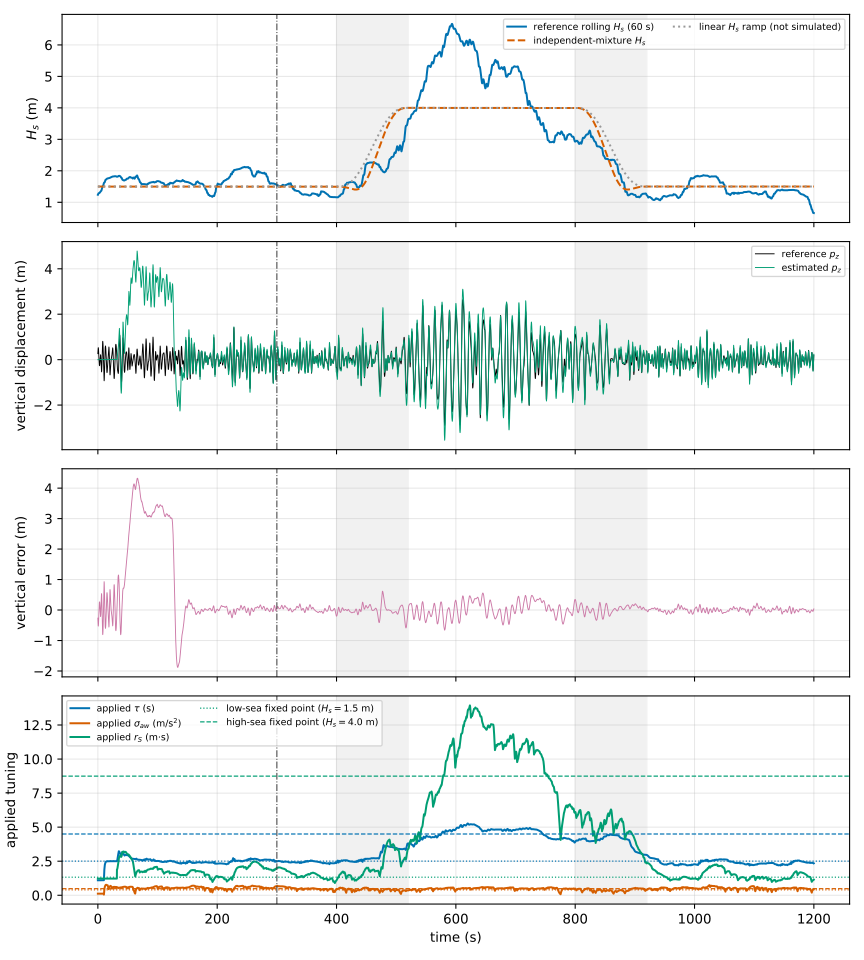

Data behind this chart, as committed beside it:
time_s, blend_weight, rolling_hs_m, mixture_hs_m, disp_ref_z_m, disp_est_z_m, disp_err_z_m, tau_applied_s, sigma_aw_applied_mps2, r_s_applied_ms, freq_tracker_hz
0.0, 0.0, 1.239, 1.5, 0.2665, -0.0, -0.2665, 1.1, 0.12, 1.225, 0.3183
0.1, 0.0, 1.244, 1.5, 0.3282, -0.0, -0.3282, 1.1, 0.12, 1.225, 0.3066
0.2, 0.0, 1.249, 1.5, 0.3831, -0.0, -0.3831, 1.1, 0.12, 1.225, 0.2935
0.3, 0.0, 1.254, 1.5, 0.4304, -0.0, -0.4304, 1.1, 0.12, 1.225, 0.2812
0.4, 0.0, 1.259, 1.5, 0.469, -0.0, -0.469, 1.1, 0.12, 1.225, 0.2697
0.5, 0.0, 1.263, 1.5, 0.4983, -0.0, -0.4983, 1.1, 0.12, 1.225, 0.2584
0.6, 0.0, 1.268, 1.5, 0.5174, -0.0, -0.5174, 1.1, 0.12, 1.225, 0.2469
0.7, 0.0, 1.272, 1.5, 0.5258, -0.0, -0.5258, 1.1, 0.12, 1.225, 0.2359
0.8, 0.0, 1.275, 1.5, 0.5234, -0.0, -0.5234, 1.1, 0.12, 1.225, 0.2254
0.9, 0.0, 1.279, 1.5, 0.5103, -0.0, -0.5103, 1.1, 0.12, 1.225, 0.2155
1.0, 0.0, 1.282, 1.5, 0.4869, -0.0, -0.4869, 1.1, 0.12, 1.225, 0.2066
1.1, 0.0, 1.284, 1.5, 0.454, -0.0, -0.454, 1.1, 0.12, 1.225, 0.2
1.2, 0.0, 1.286, 1.5, 0.4126, -0.0, -0.4126, 1.1, 0.12, 1.225, 0.2
1.3, 0.0, 1.288, 1.5, 0.3638, -0.0, -0.3638, 1.1, 0.12, 1.225, 0.2
1.4, 0.0, 1.289, 1.5, 0.309, -0.0, -0.309, 1.1, 0.12, 1.225, 0.204
1.5, 0.0, 1.29, 1.5, 0.2498, -0.0, -0.2498, 1.1, 0.12, 1.225, 0.211
1.6, 0.0, 1.29, 1.5, 0.1877, -0.0, -0.1877, 1.1, 0.12, 1.225, 0.2172
1.7, 0.0, 1.291, 1.5, 0.1245, -0.0, -0.1245, 1.1, 0.12, 1.225, 0.221
1.8, 0.0, 1.291, 1.5, 0.06191, -0.0, -0.06191, 1.1, 0.12, 1.225, 0.2217
1.9, 0.0, 1.291, 1.5, 0.001624, -0.0, -0.001624, 1.1, 0.12, 1.225, 0.2202
2.0, 0.0, 1.291, 1.5, -0.05479, -0.0, 0.05479, 1.1, 0.12, 1.225, 0.2179
2.1, 0.0, 1.291, 1.5, -0.106, -0.0, 0.106, 1.1, 0.12, 1.225, 0.2162
2.2, 0.0, 1.291, 1.5, -0.151, -0.0, 0.151, 1.1, 0.12, 1.225, 0.2153
2.3, 0.0, 1.292, 1.5, -0.1891, -0.0, 0.1891, 1.1, 0.12, 1.225, 0.2145
2.4, 0.0, 1.293, 1.5, -0.2199, -0.0, 0.2199, 1.1, 0.12, 1.225, 0.213
2.5, 0.0, 1.294, 1.5, -0.2432, -0.0, 0.2432, 1.1, 0.12, 1.225, 0.2101
2.6, 0.0, 1.295, 1.5, -0.2588, -0.0, 0.2588, 1.1, 0.12, 1.225, 0.207
2.7, 0.0, 1.297, 1.5, -0.2667, -0.0, 0.2667, 1.1, 0.12, 1.225, 0.2068
2.8, 0.0, 1.299, 1.5, -0.2671, -0.0, 0.2671, 1.1, 0.12, 1.225, 0.2108
2.9, 0.0, 1.301, 1.5, -0.2602, -0.0, 0.2602, 1.1, 0.12, 1.225, 0.2173
3.0, 0.0, 1.303, 1.5, -0.2466, -0.0, 0.2466, 1.1, 0.12, 1.225, 0.2248
3.1, 0.0, 1.305, 1.5, -0.227, -0.0, 0.227, 1.1, 0.12, 1.225, 0.232
3.2, 0.0, 1.308, 1.5, -0.202, -0.0, 0.202, 1.1, 0.12, 1.225, 0.2374
3.3, 0.0, 1.31, 1.5, -0.1724, -0.0, 0.1724, 1.1, 0.12, 1.225, 0.2398
3.4, 0.0, 1.313, 1.5, -0.1387, -0.0, 0.1387, 1.1, 0.12, 1.225, 0.2383
3.5, 0.0, 1.316, 1.5, -0.1017, -0.0, 0.1017, 1.1, 0.12, 1.225, 0.2322
3.6, 0.0, 1.319, 1.5, -0.06203, -0.0, 0.06203, 1.1, 0.12, 1.225, 0.2229
3.7, 0.0, 1.322, 1.5, -0.02066, -0.0, 0.02066, 1.1, 0.12, 1.225, 0.2145
3.8, 0.0, 1.325, 1.5, 0.02135, -0.0, -0.02135, 1.1, 0.12, 1.225, 0.2107
3.9, 0.0, 1.328, 1.5, 0.06275, -0.0, -0.06275, 1.1, 0.12, 1.225, 0.2117
4.0, 0.0, 1.332, 1.5, 0.1021, -0.0, -0.1021, 1.1, 0.12, 1.225, 0.2163
4.1, 0.0, 1.336, 1.5, 0.1379, -0.0, -0.1379, 1.1, 0.12, 1.225, 0.2234
4.2, 0.0, 1.339, 1.5, 0.1686, -0.0, -0.1686, 1.1, 0.12, 1.225, 0.2319
4.3, 0.0, 1.343, 1.5, 0.1925, -0.0, -0.1925, 1.1, 0.12, 1.225, 0.2409
4.4, 0.0, 1.346, 1.5, 0.2083, -0.0, -0.2083, 1.1, 0.12, 1.225, 0.2496
4.5, 0.0, 1.349, 1.5, 0.2148, -0.0, -0.2148, 1.1, 0.12, 1.225, 0.2581
4.6, 0.0, 1.352, 1.5, 0.2109, -0.0, -0.2109, 1.1, 0.12, 1.225, 0.266
4.7, 0.0, 1.355, 1.5, 0.1962, -0.0, -0.1962, 1.1, 0.12, 1.225, 0.2722
4.8, 0.0, 1.356, 1.5, 0.1702, -0.0, -0.1702, 1.1, 0.12, 1.225, 0.275
4.9, 0.0, 1.358, 1.5, 0.133, -0.0, -0.133, 1.1, 0.12, 1.225, 0.2743
5.0, 0.0, 1.358, 1.5, 0.08528, -0.0, -0.08528, 1.1, 0.12, 1.225, 0.2708
5.1, 0.0, 1.359, 1.5, 0.02814, -0.0, -0.02814, 1.1, 0.12, 1.225, 0.2668
5.2, 0.0, 1.359, 1.5, -0.03663, -0.0, 0.03663, 1.1, 0.12, 1.225, 0.2656
5.3, 0.0, 1.359, 1.5, -0.1068, -0.0, 0.1068, 1.1, 0.12, 1.225, 0.2687
5.4, 0.0, 1.359, 1.5, -0.1796, -0.0, 0.1796, 1.1, 0.12, 1.225, 0.2751
5.5, 0.0, 1.36, 1.5, -0.2525, -0.0, 0.2525, 1.1, 0.12, 1.225, 0.2832
5.6, 0.0, 1.361, 1.5, -0.3225, -0.0, 0.3225, 1.1, 0.12, 1.225, 0.2909
5.7, 0.0, 1.363, 1.5, -0.387, -0.0, 0.387, 1.1, 0.12, 1.225, 0.2971
5.8, 0.0, 1.366, 1.5, -0.4431, -0.0, 0.4431, 1.1, 0.12, 1.225, 0.3015
5.9, 0.0, 1.37, 1.5, -0.4884, -0.0, 0.4884, 1.1, 0.12, 1.225, 0.3049
... 11,940 more rows
